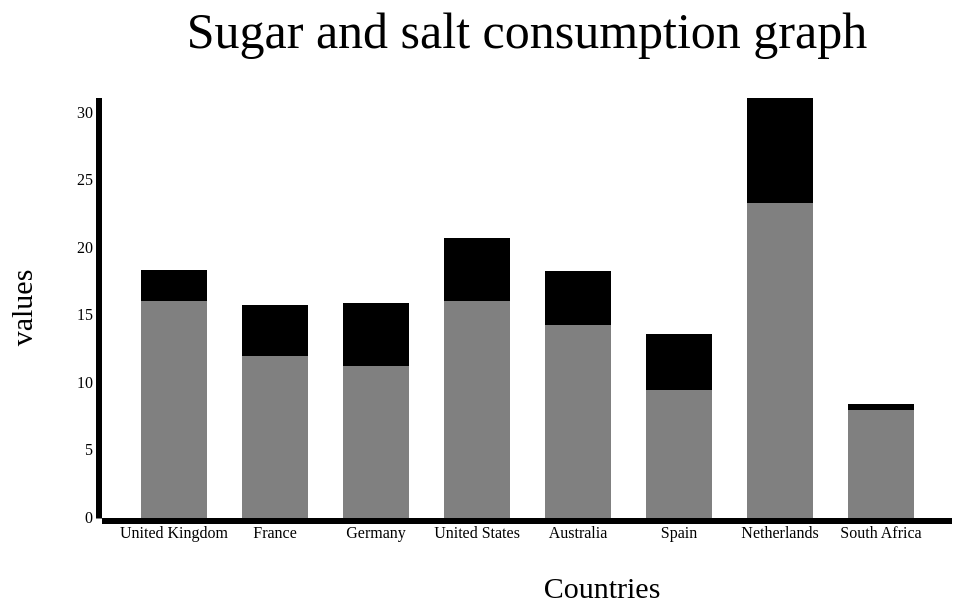
D3 v3 page, settled after 360 driven frames (6 s of simulated time); the page loaded 1 data file(s).



    var margin={top:100, bottom:80, left:100, right:50 },
     width=1000-margin.left-margin.right,
     height=600-margin.top-margin.bottom;

       var svg=d3.select("body").append("svg")  .attr("width", width + margin.left + margin.right)
        .attr("height", height + margin.top + margin.bottom)  .append("g")
        .attr("transform","translate(" + margin.left + "," + margin.top + ")");
        svg.append("text")
            .attr("x", (width / 2))
            .attr("y",0- margin.top/2)
            .attr("text-anchor", "middle")
            .style("font-size", "50px")
            .style("font-family","cursive")
        //    .style("text-decoration", "underline")
            .text("Sugar and salt consumption graph");

            svg.append("text")      // text label for the x axis
          .attr("x",500 )
          .attr("y",  500 )
          .style("text-anchor", "middle")
          .style("font-size", "30px")
          .text("Countries");

          svg.append("text")
        .attr("transform", "rotate(-90)")
        .attr("x",0 - (height / 2))
        .attr("y",0-(margin.left))
        .attr("dy", "1em")
        .style("font-size", "30px")
        .style("text-anchor", "middle")
        .text("values");

  var hr=d3.scale.ordinal().rangeRoundBands([0,width],0.35),
      vr=d3.scale.linear().rangeRound([height,0]);



  var color = d3.scale.category10().range(["grey","black"]);
  var xAxis=d3.svg.axis().scale(hr).orient("bottom");
  var yAxis=d3.svg.axis().scale(vr).orient("left");


  d3.json("graph1output.json",function(err,data){
    data.forEach(function(d){

     d.Sugar=+d.Sugar;
     d.Salt=+d.Salt;
   });
  var over=["Sugar","Salt"];
   var interData = over.map(function (c) {
         return data.map(function (d) {
             return {x: d.cx, y: d[c]};
         });
     });
  var dLayout = d3.layout.stack()(interData);

  hr.domain(dLayout[0].map(function (d) {
         return d.x;
     }));

   vr.domain([0, d3.max(dLayout[dLayout.length-1],
                   function (d) { return d.y0 + d.y;})
       ]);
  var layer = svg.selectAll(".stack")
           .data(dLayout)
           .enter().append("g")
           .attr("class", "stack")
           .style("fill", function (d, i) {
                 return color(i);
     });

   layer.selectAll("rect")
         .data(function (d) {
             return d;
         })
         .enter().append("rect")
         .attr("x", function (d) {
             return hr(d.x);
           })
           .attr("y", function (d) {
               return vr(d.y+d.y0);
           })
           .attr("height", function (d) {
               return vr(d.y0) - vr(d.y +d.y0);
         })
       .attr("width", hr.rangeBand());

   svg.append("g")
       .attr("class", "axis")
       .attr("transform", "translate(0," + height + ")")
       .call(xAxis);

  svg.append("g")
     .attr("class", "axis")
     .call(yAxis);
  });
    

### data: graph1output.json
[
 {
  "cx": "United Kingdom",
  "Sugar": 16.03,
  "Salt": 2.362
 },
 {
  "cx": "France",
  "Sugar": 12.01,
  "Salt": 3.777
 },
 {
  "cx": "Germany",
  "Sugar": 11.22,
  "Salt": 4.678
 },
 {
  "cx": "United States",
  "Sugar": 16.09,
  "Salt": 4.629
 },
 {
  "cx": "Australia",
  "Sugar": 14.29,
  "Salt": 3.956
 },
 {
  "cx": "Spain",
  "Sugar": 9.472,
  "Salt": 4.177
 },
 {
  "cx": "Netherlands",
  "Sugar": 23.31,
  "Salt": 7.778
 },
 {
  "cx": "South Africa",
  "Sugar": 8,
  "Salt": 0.4167
 }
]